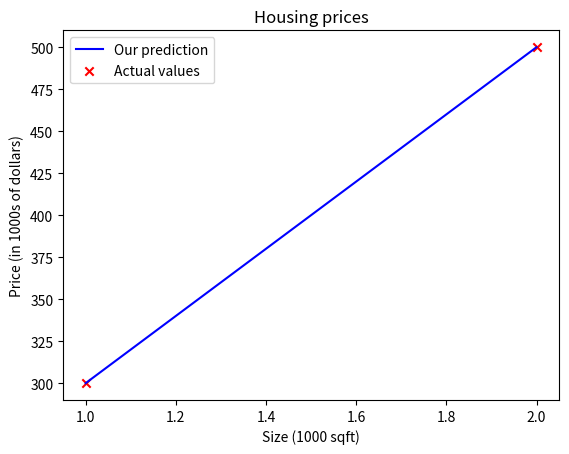

Python code for this plot:
import numpy as np
import matplotlib.pyplot as plt 

# x_train is the input variable (size in 1000 square feet)
# y_train is the target (price in 1000s of dollars)
x_train = np.array([1.0, 2.0])
y_train = np.array([300.0, 500.0])

m = x_train.shape[0]
# or m = len(x_train)

# plt.scatter(x_train, y_train, marker='x', c='r')
# plt.title("Housing prices")
# plt.ylabel('Price (in 1000s of dollars)')
# plt.xlabel('Size (1000 sqft)')
# plt.show()

#w = 100
#b = 100
w, b = 200, 100

def compute_model_output(x,w,b):
    m = x.shape[0]
    f_wb = np.zeros(m) #[0. 0.]
    for i in range(m):
        f_wb[i] = w * x[i] + b
    return f_wb
    
tmp_f_wb = compute_model_output(x_train, w, b,)

plt.plot(x_train, tmp_f_wb, c='b', label='Our prediction')
plt.scatter(x_train, y_train, marker='x', c='r', label='Actual values')
plt.title("Housing prices")
plt.ylabel('Price (in 1000s of dollars)')
plt.xlabel('Size (1000 sqft)')
plt.legend() #elements: our predictions and actual values
plt.show()

# prediction

x_i = 1.2
cost_1200sqft = w * x_i + b
print(f"${cost_1200sqft:.0f} thousand dollars")


